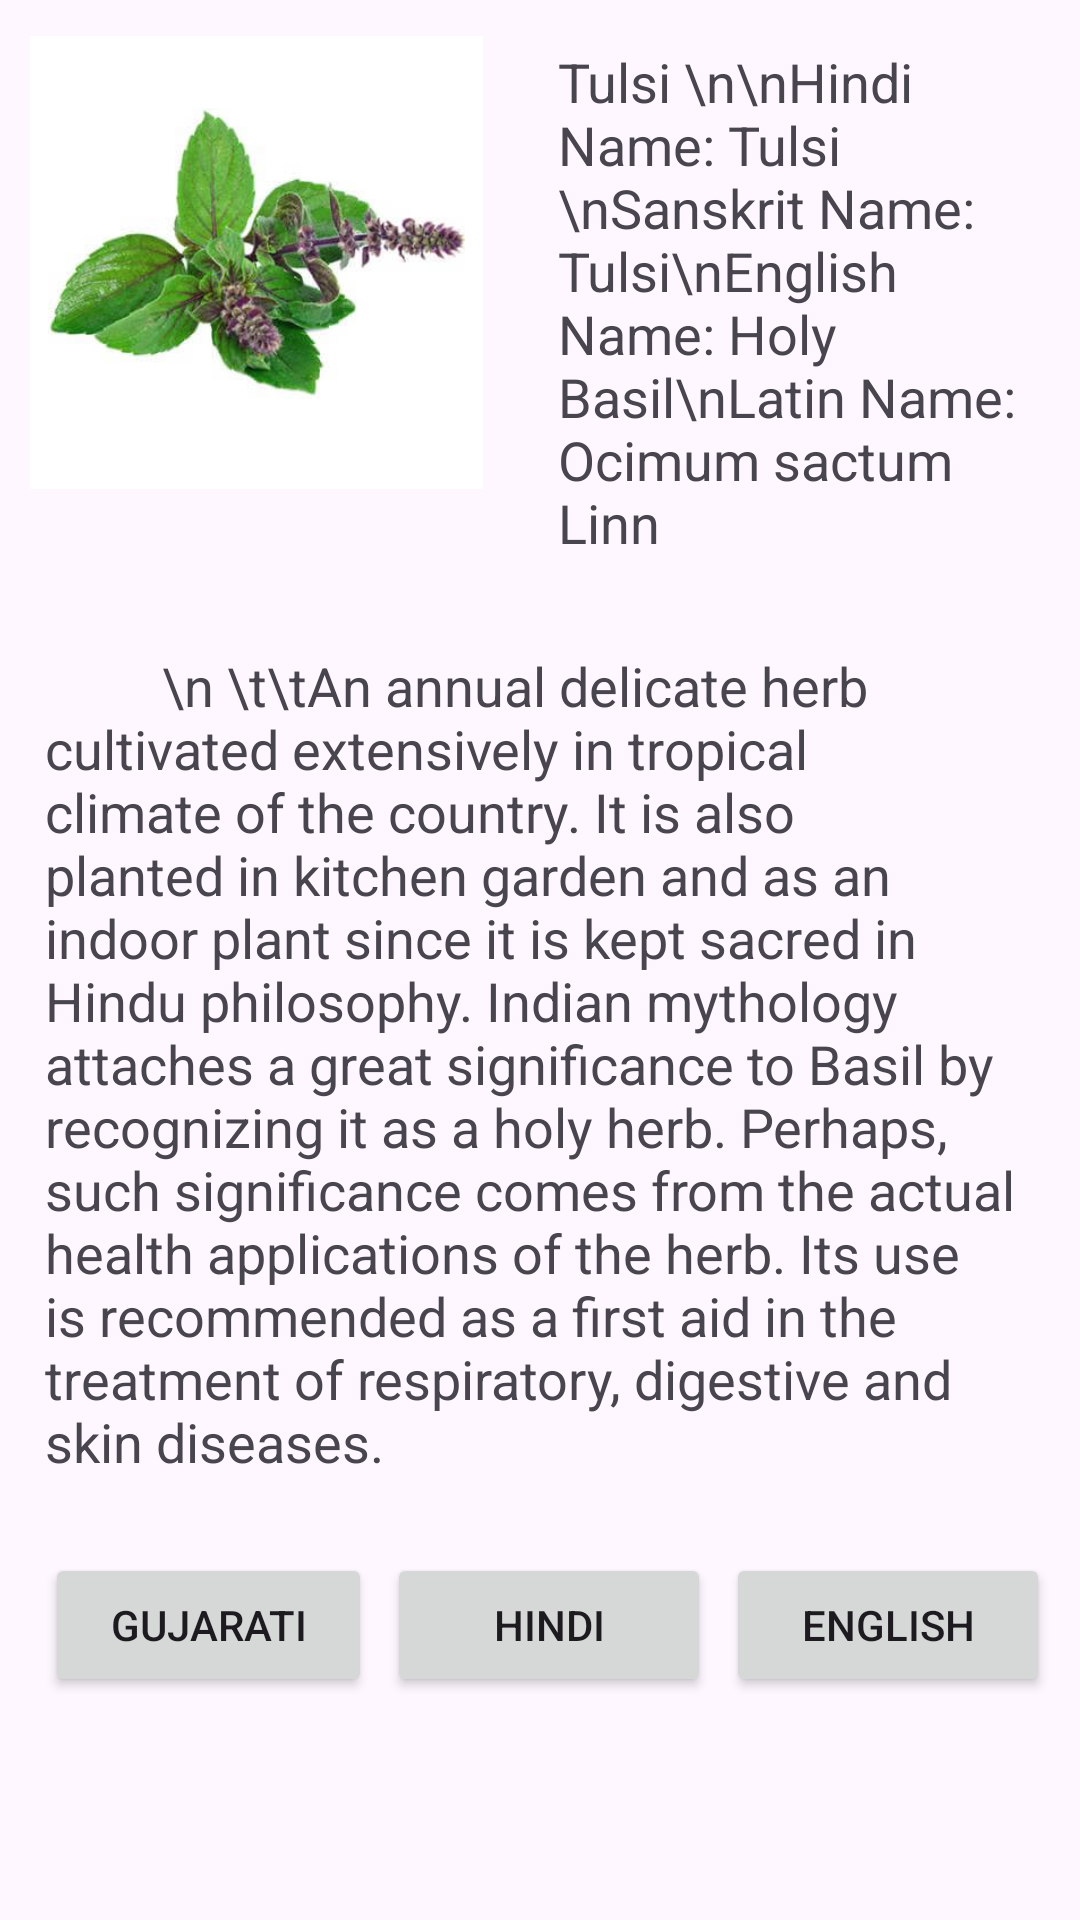

Here is an Android app screen rendered from its layout file. Give the layout XML and the strings, colors and styles it references.
<!-- AndroidManifest.xml: application theme Theme.PlantInformation -->
<!-- res/layout/activity_tulsi.xml -->
<?xml version="1.0" encoding="utf-8"?>
<LinearLayout xmlns:android="http://schemas.android.com/apk/res/android"
    xmlns:app="http://schemas.android.com/apk/res-auto"
    xmlns:tools="http://schemas.android.com/tools"
    android:id="@+id/main"
    android:orientation="vertical"
    android:layout_width="match_parent"
    android:layout_height="match_parent"
    tools:context=".TulsiActivity">

<LinearLayout
    android:layout_width="wrap_content"
    android:layout_height="wrap_content"
    android:orientation="horizontal">

    <ImageView
        android:id="@+id/imageView"
        android:layout_width="151dp"
        android:layout_height="155dp"
        android:layout_margin="10dp"
        app:srcCompat="@drawable/tulsi" />

    <TextView
        android:id="@+id/textView3"
        android:layout_width="match_parent"
        android:layout_height="wrap_content"
        android:layout_margin="10dp"
        android:padding="5dp"
        android:textSize="18dp"
        android:text="Tulsi \n\nHindi Name: Tulsi \nSanskrit Name: Tulsi\nEnglish Name: Holy Basil\nLatin Name: Ocimum sactum Linn"/>
</LinearLayout>

    <TextView
        android:id="@+id/textView2"
        android:layout_width="match_parent"
        android:layout_height="wrap_content"
        android:layout_margin="10dp"
        android:padding="5dp"
        android:textSize="18dp"
        android:scrollbars="vertical"
        android:text="
        \n \t\tAn annual delicate herb cultivated extensively in tropical climate of the country. It is also planted in kitchen garden and as an indoor plant since it is kept sacred in Hindu philosophy.
Indian mythology attaches a great significance to Basil by recognizing it as a holy herb. Perhaps, such significance comes from the actual health applications of the herb. Its use is recommended as a first aid in the treatment of respiratory, digestive and skin diseases. " />

    <LinearLayout
        android:layout_width="match_parent"
        android:layout_height="match_parent"
        android:padding="10dp">
        <Button
            android:layout_width="wrap_content"
            android:layout_height="wrap_content"
            android:layout_weight="1"
            android:layout_marginStart="5dp"
            android:text="Gujarati"/>
        <Button
            android:layout_width="wrap_content"
            android:layout_height="wrap_content"
            android:layout_weight="1"
            android:layout_marginStart="5dp"
            android:text="Hindi"/>
        <Button
            android:layout_width="wrap_content"
            android:layout_height="wrap_content"
            android:layout_marginStart="5dp"
            android:layout_weight="1"
            android:text="English"/>
    </LinearLayout>


</LinearLayout>
<!-- resources referenced by this layout -->
<resources>
  <!-- drawable tulsi: png bitmap (drawable, 127620 bytes) -->
  <style name="Theme.PlantInformation" parent="Base.Theme.PlantInformation" />
  <style name="Base.Theme.PlantInformation" parent="Theme.Material3.DayNight.NoActionBar">
          
          
      </style>
</resources>
